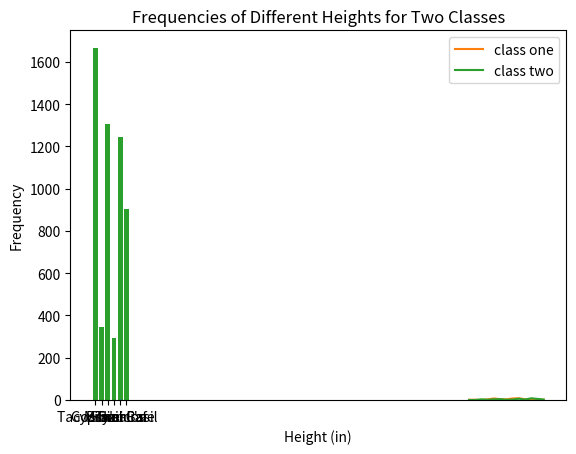

Recreate this plot in Python. (Note: this script raises an exception after producing the figure.)
# run this cell
print("Hello World!")

# this is a comment- running the cell will do nothing!

# edit the code to print your name
print("Hello: my name is NAME")

# an expression
14 + 20

# more expressions. what gets printed and what doesn't?
100 / 10

print(4.3 + 10.98)

33 - 9 * (40000 + 1)

884

# before you run this cell, can you say what it should print?
4 - 2 * (1 + 6 / 3)

# print("This line is missing something."

# assigns 442 to x
x = 442

# show the value of x
x

y = 50 * 2 + 1
y

x - 42

x + y

# a list
[7.0, 6.24, 9.98, 4]

my_list = [4, 8, 15, 16, 23, 42]
my_list

# what do you think this function calculates?
min(my_list)

# what about this one?
max(my_list)

max([1, 2, 3], [3, 2, 0])

round(3.14159)

round(3.14159, 2)

# This gives numpy an abbbreviation so that when we refer to it later we don't need to write the whole name out.
# We could abbreviate it however we want, but np is the conventional abbreviation for numpy.
import numpy as np

np.mean(my_list)

# Import the library
import matplotlib.pyplot as plt

# This line allows the plots display to nicely in the notebook.
%matplotlib inline

restaurants = ["Gypsy's", "Tacos Sinaloa", "Sliver", "Muracci's", "Brazil Cafe", "Thai Basil"]
rating = [4, 4, 4, 3.5, 4.5, 3.5]
number_of_ratings = [1666, 347, 1308, 294, 1246, 904]

# create a scatter plot
plt.scatter(number_of_ratings, rating)

# show the plot
plt.show()

# create a scatter plot
plt.scatter(number_of_ratings, rating)

# add the x-axis label
plt.xlabel("Number of Ratings")

# add the y-axis label
plt.ylabel("Star Rating (out of 5)")

# add a title
plt.title("Berkeley Restaurant Star Ratings by Number of Ratings")

# show the plot
plt.show()

# create a bar plot
plt.bar(restaurants, number_of_ratings)

# add the x-axis label
plt.xlabel("Restaurant")

# add the y-axis label
plt.ylabel("Number of Ratings")

# add a title
plt.title("Berkeley Restaurant Star Ratings")

# show the plot
plt.show()

# create a histogram
plt.hist(rating)

# add the x-axis label
plt.xlabel("Star Rating (out of 5)")

# add the y-axis label
plt.ylabel("Frequency")

# add a title
plt.title("Berkeley Restaurant Star Rating Frequencies")

# show the plot
plt.show()

height = [60, 61, 62, 63, 64, 65, 66, 67, 68, 69, 70, 71, 72]
class_one = [1, 1, 0, 3, 7, 4, 3, 7, 8, 3, 1, 2, 1]
class_two = [0, 0, 3, 1, 3, 4, 1, 2, 6, 2, 8, 5, 2]

# create a line plot for the first class
# label this line as class one for the legend
plt.plot(height, class_one, label = "class one")

# create a line plot for the second class
# label this line as class two for the legend
plt.plot(height, class_two, label = "class two")

# add the x-axis label
plt.xlabel("Height (in)")

# add the y-axis label
plt.ylabel("Frequency")

# add the legend
plt.legend()

# add the title
plt.title("Frequencies of Different Heights for Two Classes")

# show the plot
plt.show()

visual_reaction_time = ...
auditory_reaction_time = ...

visual_reaction_time_mean = np.mean(...)
auditory_reaction_time = np.mean(...)

# create a bar plot
...

# add the x-axis label
plt.xlabel(...)

# add the y-axis label
plt.ylabel(...)

# add a title
plt.title(...)

# show the plot
plt.show()